Run: headless pygame with SDL's dummy video driver; simulated clock (each Clock.tick advances the game by its frame time, no real sleeping); random seed 0; keys injected as events and as key.get_pressed() state; no mouse input.
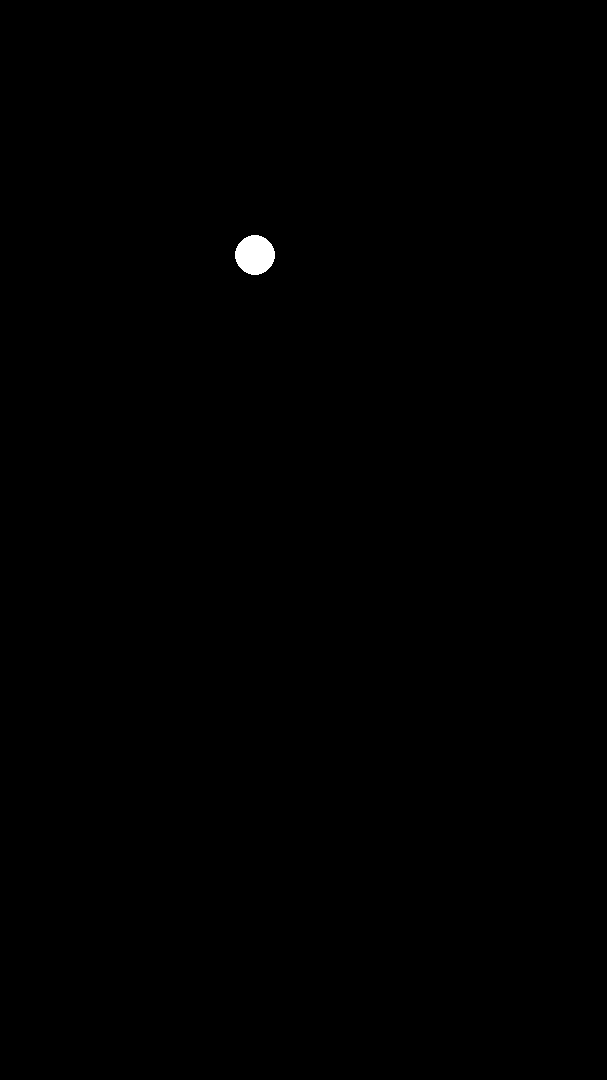
Frame 1 of 4 · flips 1–60 · no input
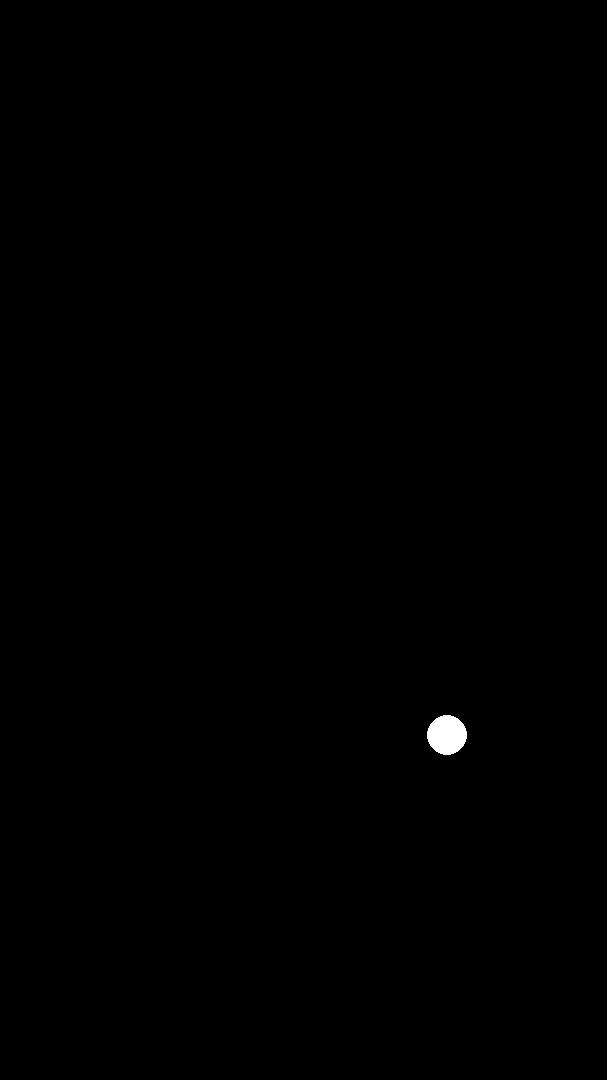
Frame 2 of 4 · flips 61–180 · tapped SPACE, RETURN · held RIGHT (→), D
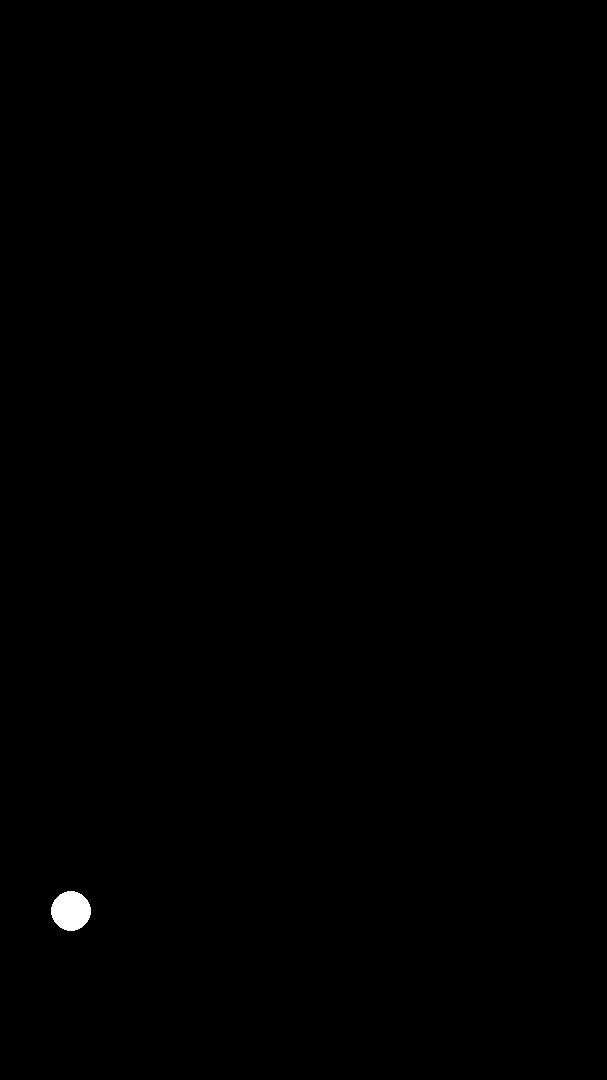
Frame 3 of 4 · flips 181–300 · held DOWN (↓), S
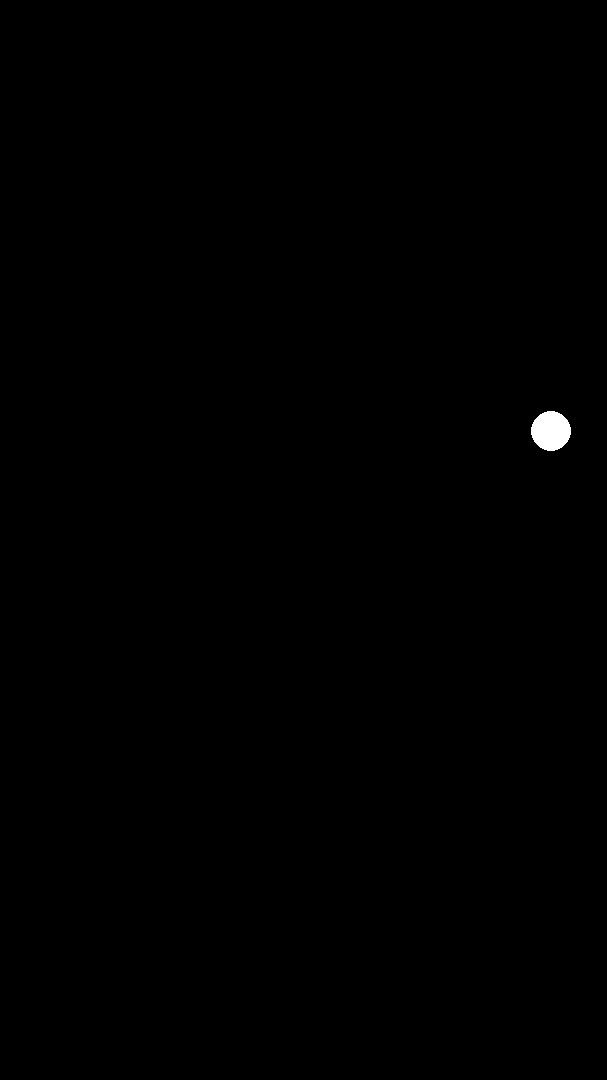
Frame 4 of 4 · flips 301–420 · held LEFT (←), A, UP (↑), W

The pygame program that drew these frames:

import pygame
import sys
import random

pygame.init()

WIDTH, HEIGHT = 607, 1080
BLACK = (0, 0, 0)
WHITE = (255, 255, 255)

screen = pygame.display.set_mode((WIDTH, HEIGHT))
pygame.display.set_caption("Bouncing Ball")

x = 19
y = 19
speed_x = 4
speed_y = 4

# Probability of changing direction when hitting a wall (in percent)
change_direction_probability = 2  # Adjust as needed

while True:
    for event in pygame.event.get():
        if event.type == pygame.QUIT:
            pygame.quit()
            sys.exit()

    screen.fill(BLACK)

    pygame.draw.circle(screen, WHITE, (x, y), 20)

    x += speed_x
    y += speed_y

    # Check if the ball hits the left or right edge of the window
    if x > WIDTH - 20 or x < 20:
        speed_x *= -1

    # Check if the ball hits the top or bottom edge of the window
    if y > HEIGHT - 20 or y < 20:
        speed_y *= -1

    pygame.display.flip()
    pygame.time.Clock().tick(60)
